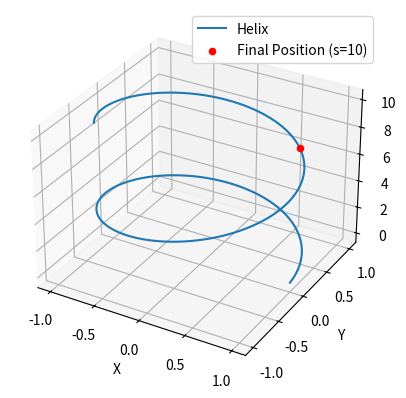

This chart was generated by the following Python code:
import numpy as np
import matplotlib.pyplot as plt
from mpl_toolkits.mplot3d import Axes3D

# Define the helix
t = np.linspace(0, 10, 1000)
x = np.cos(t)
y = np.sin(t)
z = t
# Final position
s = 10
t_final = s / np.sqrt(2)
x_final = np.cos(t_final)
y_final = np.sin(t_final)
z_final = t_final
# Plotting
fig = plt.figure()
ax = fig.add_subplot(111, projection='3d')
ax.plot(x, y, z, label='Helix')
ax.scatter(x_final, y_final, z_final, color='red', label='Final Position (s=10)')
ax.set_xlabel('X')
ax.set_ylabel('Y')
ax.set_zlabel('Z')
ax.legend()
plt.show()